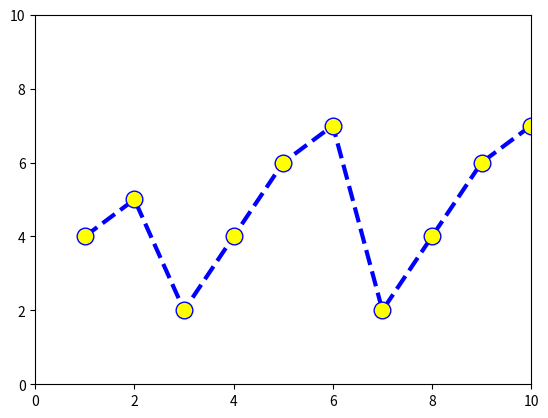

This chart was generated by the following Python code:
import matplotlib.pyplot as plt
x=[1,2,3,4,5,6,7,8,9,10]
y=[4,5,2,4,6,7,2,4,6,7]
plt.xlim(0,10)
plt.ylim(0,10)
plt.plot(x,y,color="blue",linewidth=3,
         linestyle="dashed",marker="o",markersize=12,markerfacecolor="yellow")
plt.show()